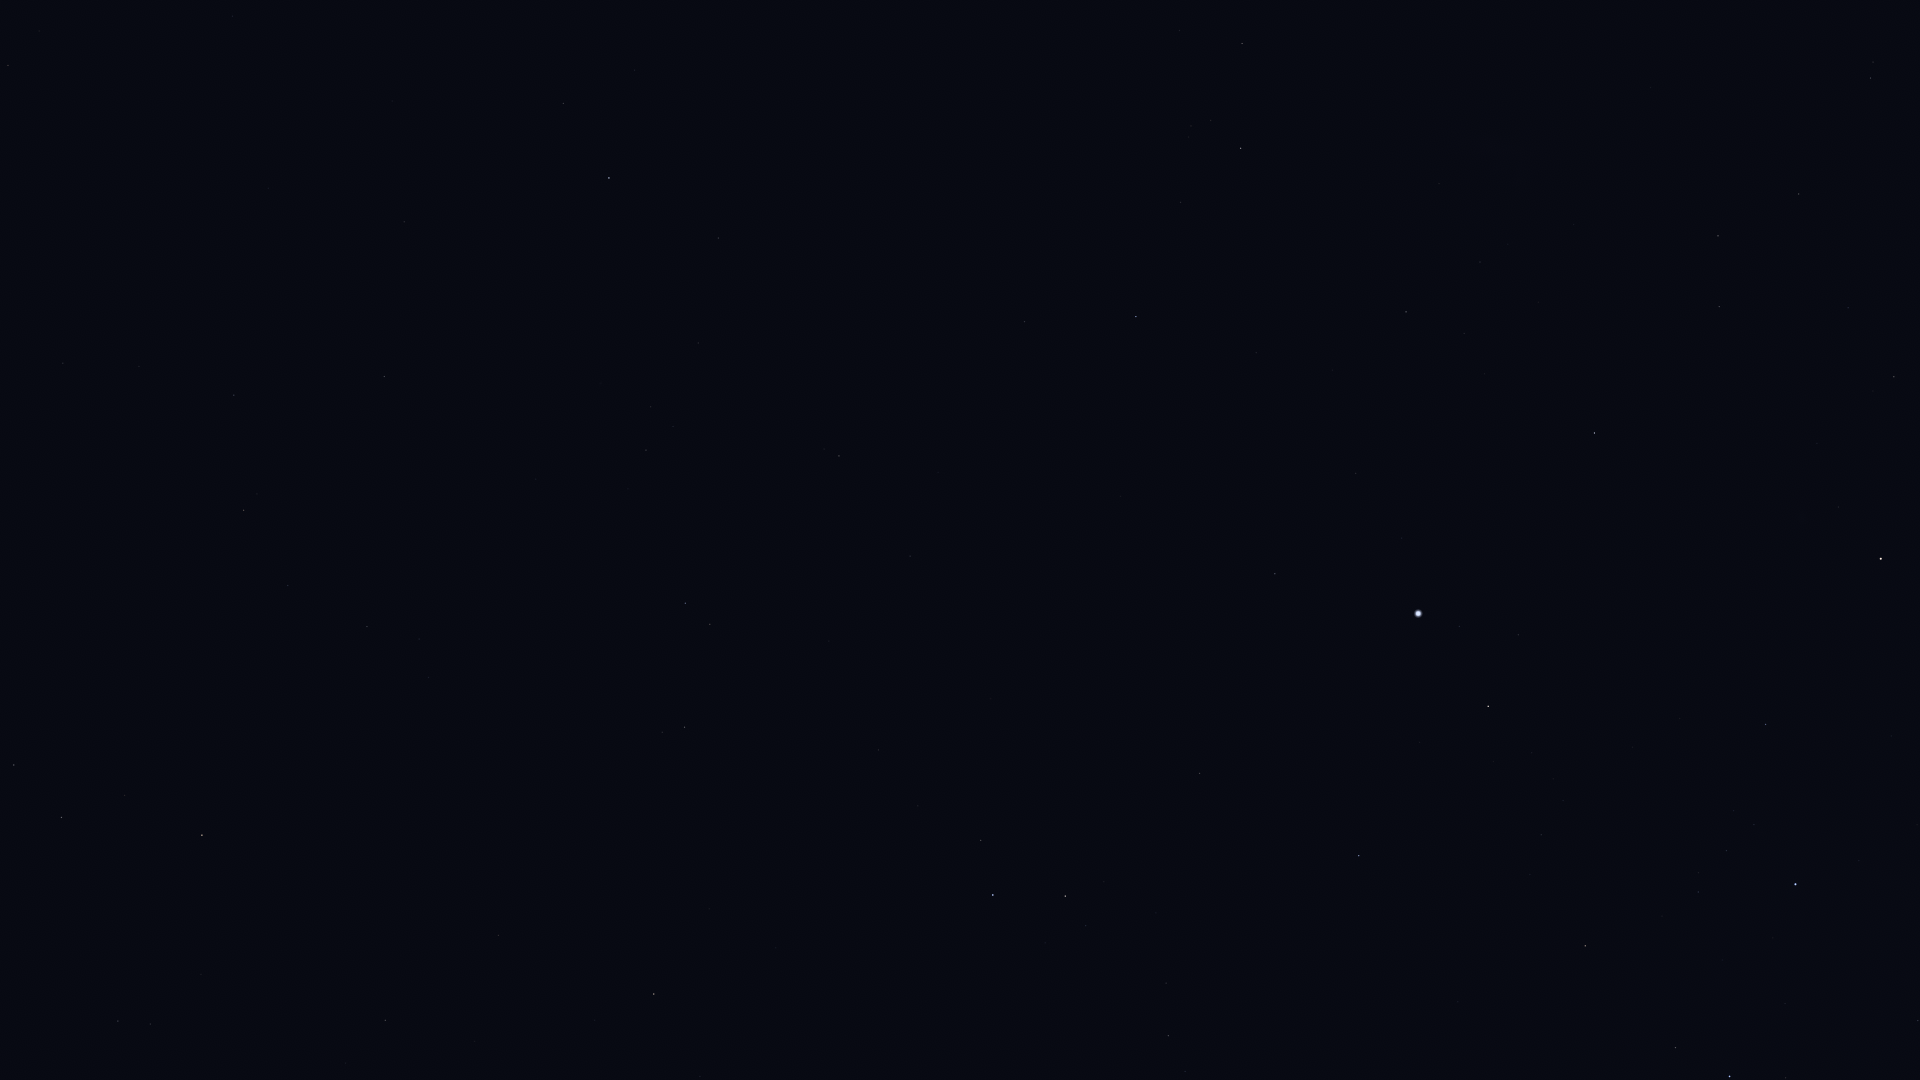

The data file committed next to this chart (first rows):
Star_ID, Name, X, Y
12413, HIP 12413, 635, 70
12486, HIP 12486, 563, 103
12843, HIP 12843, 63, 363
12961, Koeia, 177, 317
13147, HIP 13147, 404, 222
15474, Angetenar, 139, 366
13847, Acamar, 609, 178
13993, Ayeyarwady, 161, 419
14146, HIP 14146, 234, 395
14879, Dalim, 384, 376
15510, HIP 15510, 718, 238
15578, Intan, 514, 357
16537, Ran, 14, 765
16611, HIP 16611, 288, 585
17096, Tupi, 975, 186
17378, Rana, 61, 817
17440, HIP 17440, 1242, 43
17651, HIP 17651, 367, 626
17797, HIP 17797, 673, 426
17874, HIP 17874, 646, 450
18543, Zaurak, 202, 835
18597, HIP 18597, 1191, 126
19587, Beid, 118, 1021
19747, HIP 19747, 839, 456
19780, HIP 19780, 1241, 148
19849, Keid, 150, 1024
19893, HIP 19893, 1024, 322
19921, HIP 19921, 1180, 202
21248, Beemim, 710, 624
21060, HIP 21060, 938, 472
21281, HIP 21281, 1136, 317
21393, Theemin, 684, 727
21594, Sceptrum, 385, 1020
21770, HIP 21770, 910, 556
21861, HIP 21861, 829, 641
21949, HIP 21949, 1455, 64
22491, Mouhoun, 626, 895
23685, HIP 23685, 654, 994
25859, HIP 25859, 981, 840
25918, HIP 25918, 1618, 17
26069, HIP 26069, 1406, 312
26380, Bubup, 1584, 80
26634, Phact, 993, 895
27100, HIP 27100, 1480, 262
27321, HIP 27321, 1275, 574
27530, HIP 27530, 1356, 473
27628, Wazn, 1065, 896
27890, HIP 27890, 1464, 333
28199, HIP 28199, 1086, 926
28328, HIP 28328, 1199, 773
29034, Elkurud, 1156, 913
30277, HIP 30277, 1168, 1036
30438, Canopus, 1418, 613
31685, HIP 31685, 1359, 856
31895, Nosaxa, 1428, 737
32607, HIP 32607, 1594, 433
32768, HIP 32768, 1488, 706
34481, HIP 34481, 1718, 236
35228, HIP 35228, 1719, 307
36377, HIP 36377, 1585, 946
... 9 more rows
